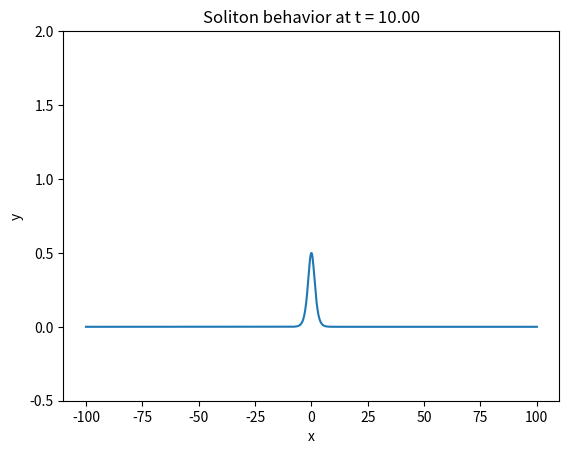

This chart was generated by the following Python code:
import numpy as np
import matplotlib.pyplot as plt
from scipy.integrate import solve_ivp

def kdv_equation(t, y, L):
    dy = np.zeros_like(y)
    dy[0] = 0
    dy[1:-1] = -0.5 * (y[:-2] - 2 * y[1:-1] + y[2:])
    dy[-1] = 0
    
    dyy = np.zeros_like(y)
    dyy[0] = 0
    dyy[-1] = 0
    dyy[1:-1] = 6 * y[1:-1] * dy[1:-1]

    return (1 / L**2) * dyy

def initial_condition(x, x0, c):
    return 0.5 * c * (np.cosh(0.5 * np.sqrt(c) * (x - x0))**(-2))

L = 100
N = 1000
x = np.linspace(-L, L, N)
x0 = 0
c = 1
y0 = initial_condition(x, x0, c)

t_eval = np.linspace(0, 10, 100)
sol = solve_ivp(kdv_equation, (0, 10), y0, t_eval=t_eval, args=(L,))

for i in range(len(t_eval)):
    plt.plot(x, sol.y[:, i])
    plt.ylim(-0.5, 2)
    plt.title(f"Soliton behavior at t = {t_eval[i]:.2f}")
    plt.xlabel("x")
    plt.ylabel("y")
    plt.pause(0.1)
    if i < len(t_eval) - 1:
        plt.clf()

plt.show()

